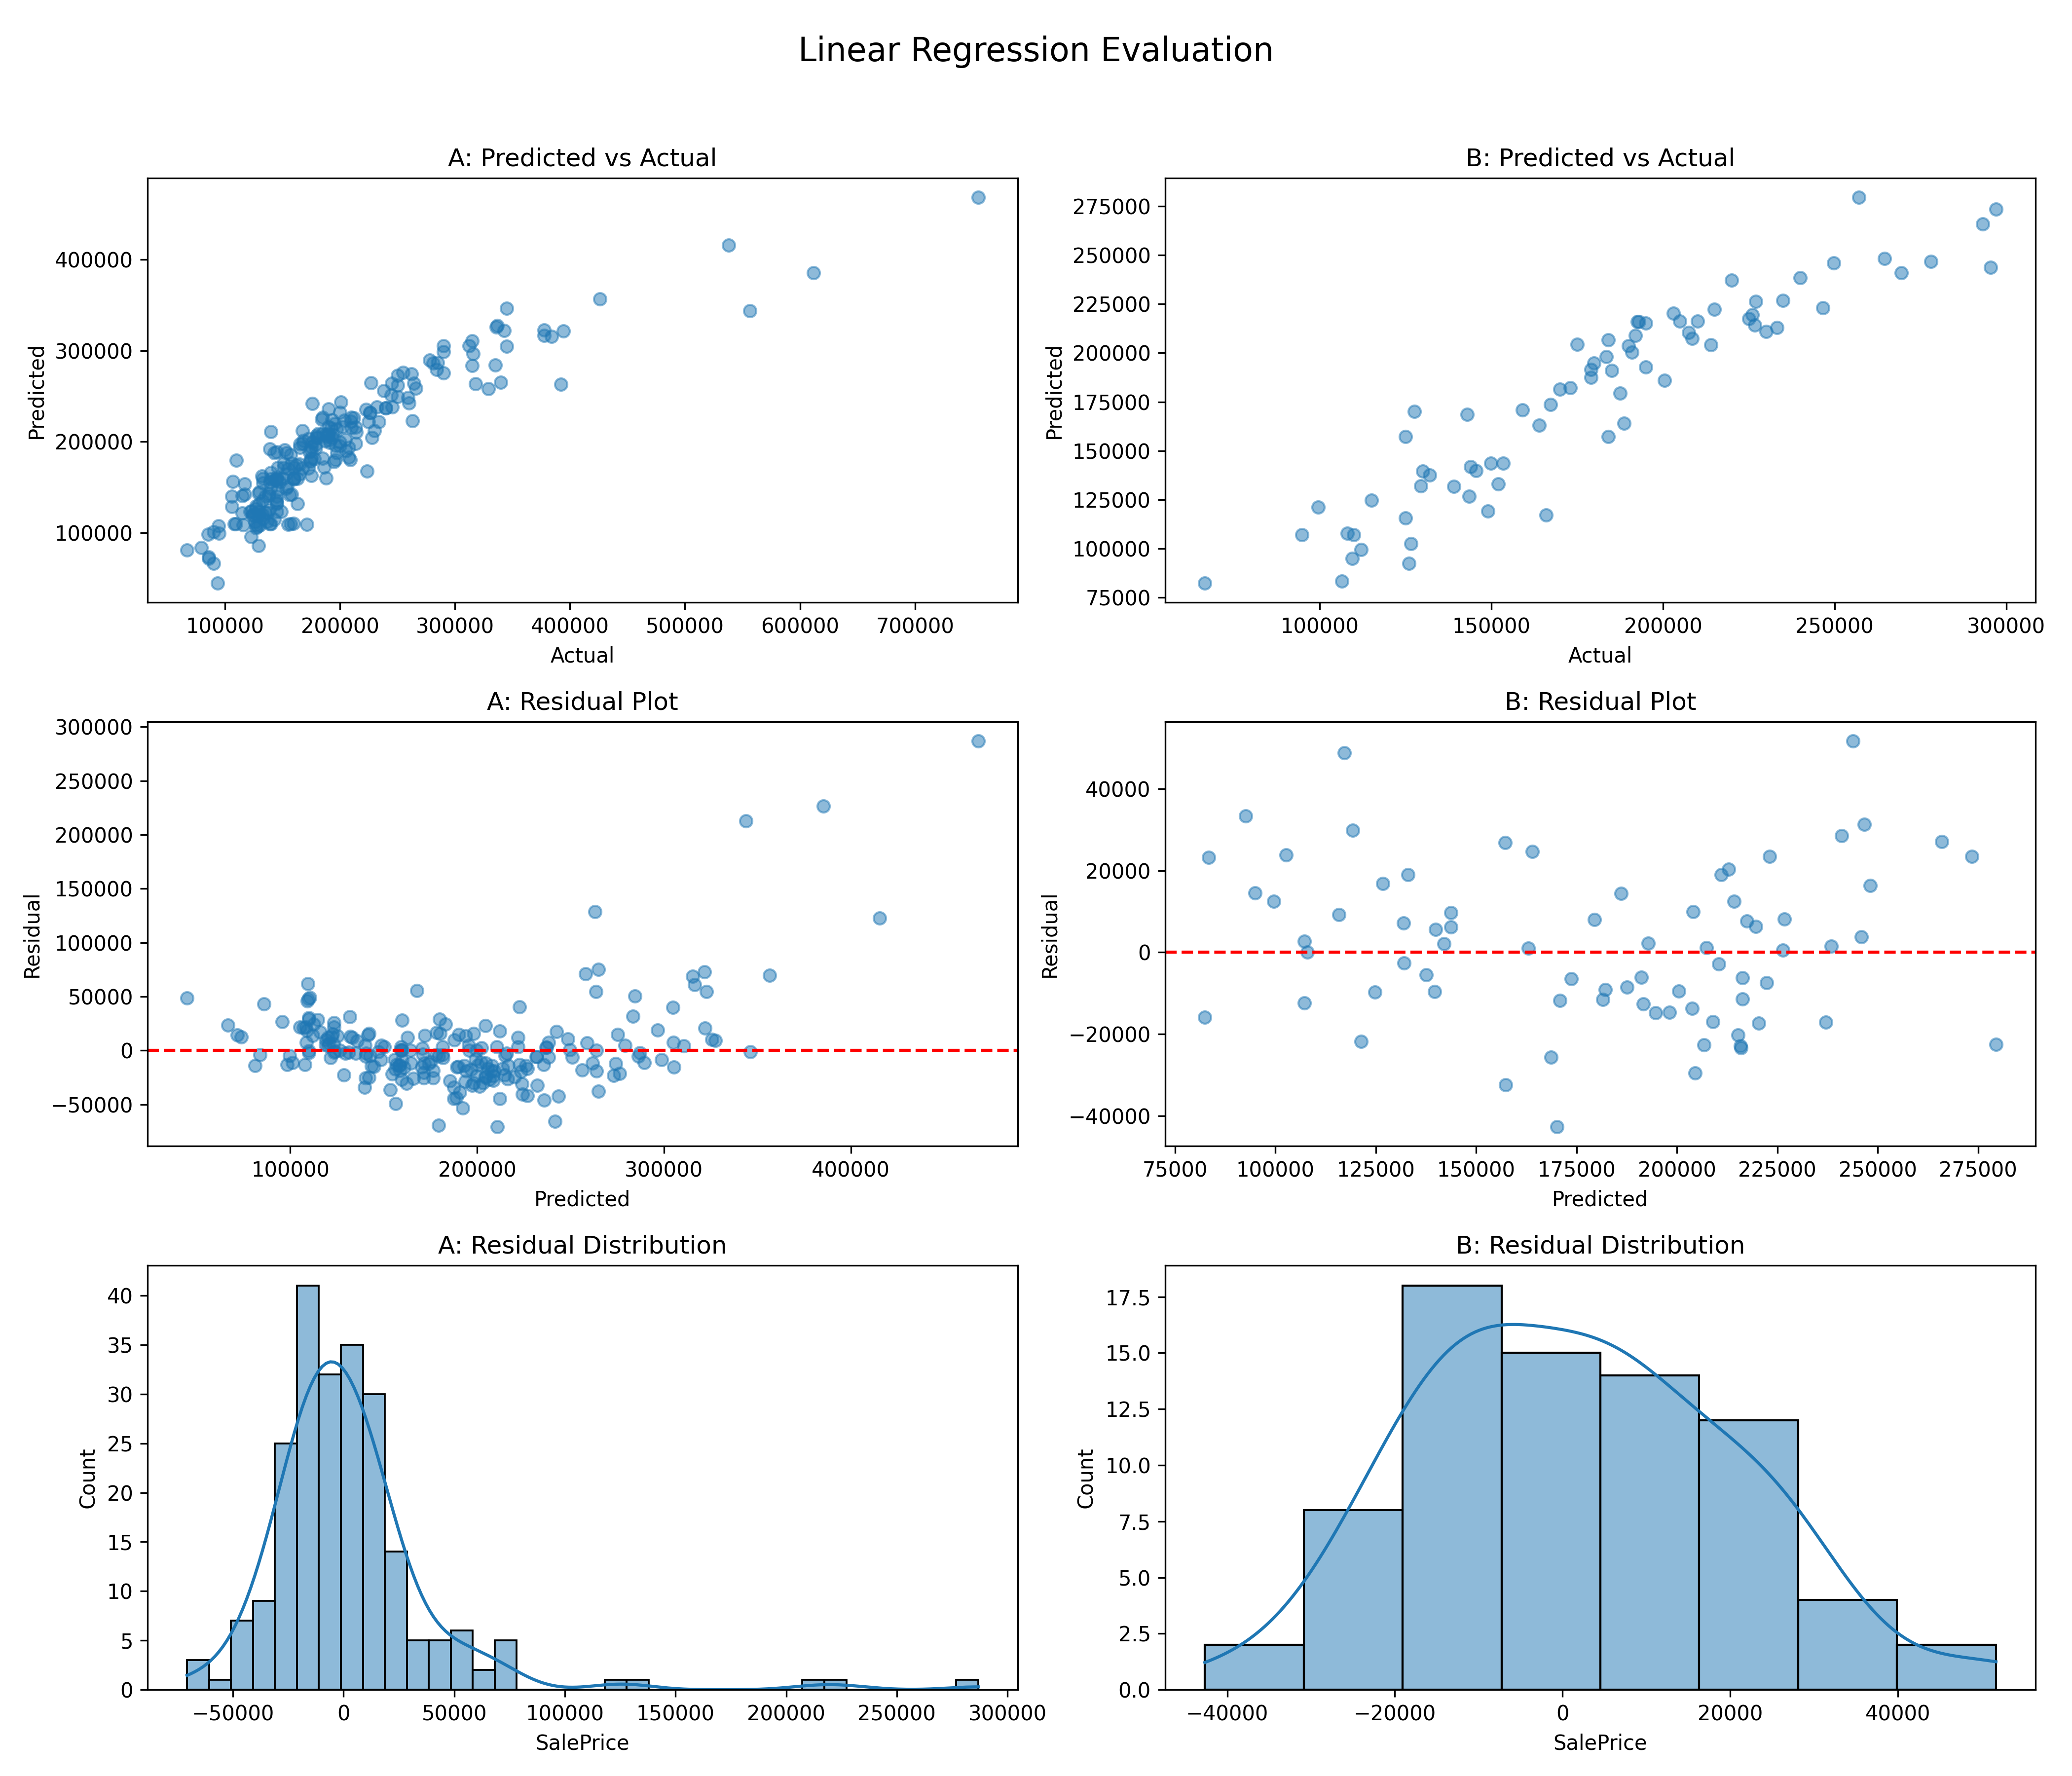

Write Python code to recreate this figure.
import pandas as pd
import numpy as np
import matplotlib.pyplot as plt
import seaborn as sns
from sklearn.linear_model import LinearRegression
from sklearn.preprocessing import StandardScaler
from sklearn.metrics import mean_squared_error, r2_score
from sklearn.model_selection import train_test_split

# Ambil hanya fitur numerik dan drop baris dengan nilai NaN
df_numerik = df.select_dtypes(include=[np.number]).dropna()

# Dataset A: dengan outlier
X_a = df_numerik.drop(columns=["SalePrice"])
y_a = df_numerik["SalePrice"]
X_a_train, X_a_test, y_a_train, y_a_test = train_test_split(X_a, y_a, test_size=0.2, random_state=42)

# Dataset B: tanpa outlier dan sudah distandarisasi
# Hilangkan outlier berdasarkan metode IQR
def remove_outliers(data, feature):
    Q1 = data[feature].quantile(0.25)
    Q3 = data[feature].quantile(0.75)
    IQR = Q3 - Q1
    lower = Q1 - 1.5 * IQR
    upper = Q3 + 1.5 * IQR
    return data[(data[feature] >= lower) & (data[feature] <= upper)]

df_b = df_numerik.copy()
for feature in df_b.columns:
    df_b = remove_outliers(df_b, feature)

X_b = df_b.drop(columns=["SalePrice"])
y_b = df_b["SalePrice"]

# Scaling
scaler = StandardScaler()
X_b_scaled = scaler.fit_transform(X_b)

# Train-test split
X_b_train, X_b_test, y_b_train, y_b_test = train_test_split(X_b_scaled, y_b, test_size=0.2, random_state=42)

# Linear Regression model
model_a = LinearRegression().fit(X_a_train, y_a_train)
model_b = LinearRegression().fit(X_b_train, y_b_train)

# Predictions
y_a_pred = model_a.predict(X_a_test)
y_b_pred = model_b.predict(X_b_test)

# Evaluation metrics
mse_a = mean_squared_error(y_a_test, y_a_pred)
r2_a = r2_score(y_a_test, y_a_pred)
mse_b = mean_squared_error(y_b_test, y_b_pred)
r2_b = r2_score(y_b_test, y_b_pred)

# Visualisasi
fig, axes = plt.subplots(3, 2, figsize=(14, 12))
fig.suptitle("Linear Regression Evaluation", fontsize=16)

# Scatter plot: Predicted vs Actual
axes[0, 0].scatter(y_a_test, y_a_pred, alpha=0.5)
axes[0, 0].set_title("A: Predicted vs Actual")
axes[0, 0].set_xlabel("Actual")
axes[0, 0].set_ylabel("Predicted")

axes[0, 1].scatter(y_b_test, y_b_pred, alpha=0.5)
axes[0, 1].set_title("B: Predicted vs Actual")
axes[0, 1].set_xlabel("Actual")
axes[0, 1].set_ylabel("Predicted")

# Residual plot
axes[1, 0].scatter(y_a_pred, y_a_test - y_a_pred, alpha=0.5)
axes[1, 0].axhline(0, color='red', linestyle='--')
axes[1, 0].set_title("A: Residual Plot")
axes[1, 0].set_xlabel("Predicted")
axes[1, 0].set_ylabel("Residual")

axes[1, 1].scatter(y_b_pred, y_b_test - y_b_pred, alpha=0.5)
axes[1, 1].axhline(0, color='red', linestyle='--')
axes[1, 1].set_title("B: Residual Plot")
axes[1, 1].set_xlabel("Predicted")
axes[1, 1].set_ylabel("Residual")

# Residual distribution
sns.histplot(y_a_test - y_a_pred, kde=True, ax=axes[2, 0])
axes[2, 0].set_title("A: Residual Distribution")

sns.histplot(y_b_test - y_b_pred, kde=True, ax=axes[2, 1])
axes[2, 1].set_title("B: Residual Distribution")

plt.tight_layout(rect=[0, 0, 1, 0.96])

# Simpan visualisasi
plt.savefig("linear_regression.png", dpi=300)

plt.show()

(mse_a, r2_a, mse_b, r2_b)
